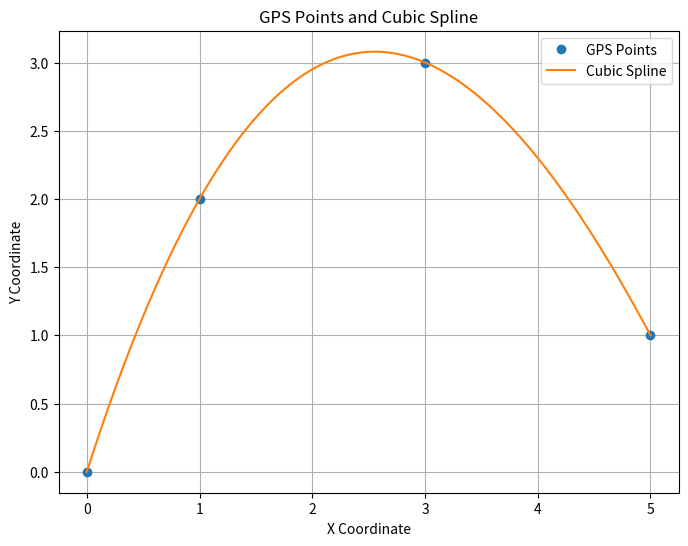
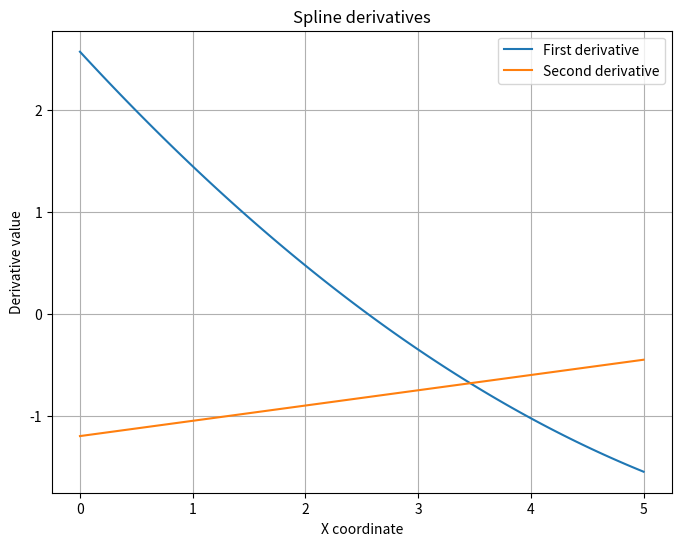

Reproduce these figures in Python, in order.
# Note, not going to use trajectory planning since we cannot control velocity or acceleration.
# trajectory planning uses parametric splines, meaning velocity and accel is required

import numpy as np
import matplotlib.pyplot as plt
from scipy.interpolate import CubicSpline

# Example GPS points (replace with your actual data)
gps_points = np.array([[0, 0], [1, 2], [3, 3], [5, 1]])

# 1. Path Representation (Cubic Spline)
spline = CubicSpline(gps_points[:, 0], gps_points[:, 1])

# Generate points along the spline for plotting
x_spline = np.linspace(gps_points[0, 0], gps_points[-1, 0], 100) #100 points between first and last x coordinate.
y_spline = spline(x_spline)

# Plot the GPS points and the spline
plt.figure(figsize=(8, 6))
plt.plot(gps_points[:, 0], gps_points[:, 1], 'o', label='GPS Points') # plot gps points as dots.
plt.plot(x_spline, y_spline, '-', label='Cubic Spline') #plot spline as line.
plt.xlabel('X Coordinate')
plt.ylabel('Y Coordinate')
plt.title('GPS Points and Cubic Spline')
plt.legend()
plt.grid(True)
plt.show()

#If you want to plot the derivatives:
dx = spline.derivative(1)(x_spline)
ddx = spline.derivative(2)(x_spline)

plt.figure(figsize=(8,6))
plt.plot(x_spline, dx, label = 'First derivative')
plt.plot(x_spline, ddx, label = 'Second derivative')
plt.xlabel('X coordinate')
plt.ylabel('Derivative value')
plt.title('Spline derivatives')
plt.grid(True)
plt.legend()
plt.show()